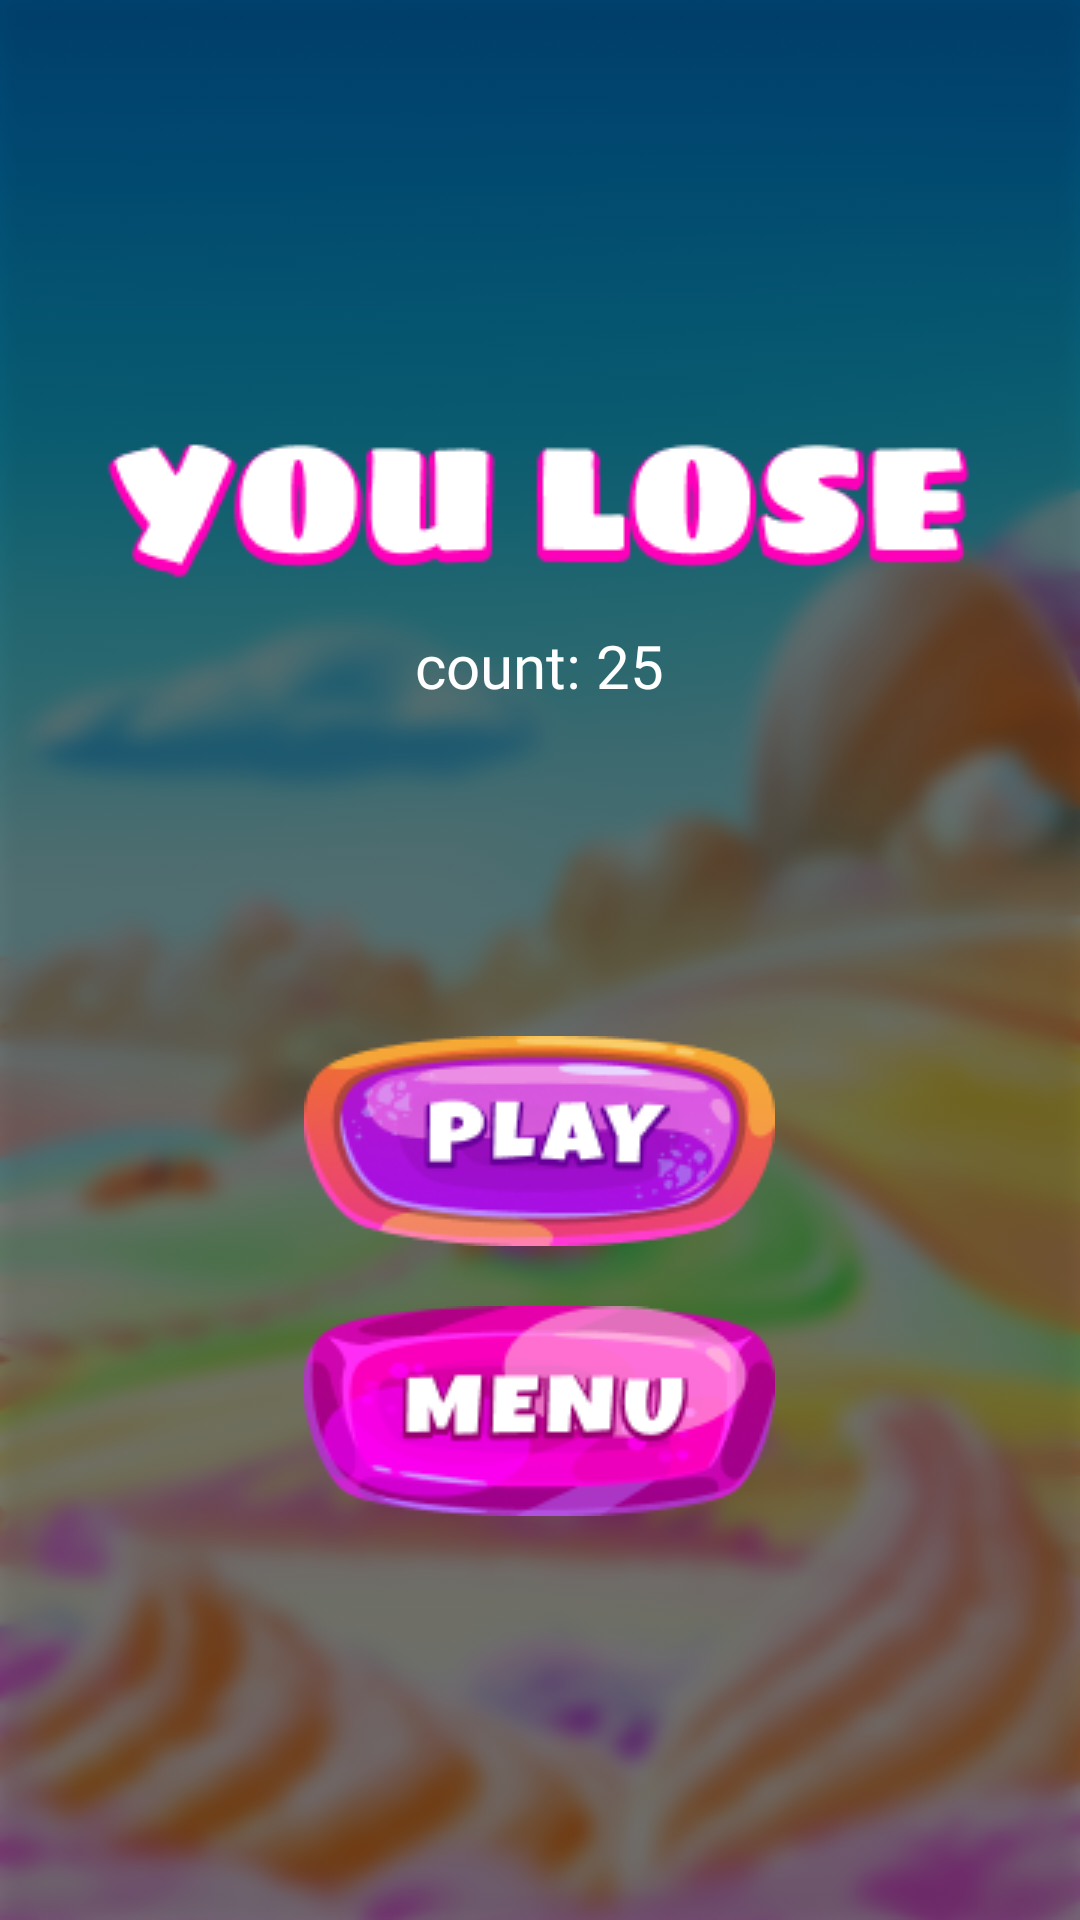

Android layout source for this screen:
<!-- AndroidManifest.xml: application theme Theme.SugarLady -->
<!-- res/layout/activity_game_over.xml -->
<?xml version="1.0" encoding="utf-8"?>
<LinearLayout xmlns:android="http://schemas.android.com/apk/res/android"
    xmlns:app="http://schemas.android.com/apk/res-auto"
    xmlns:tools="http://schemas.android.com/tools"
    android:layout_width="match_parent"
    android:layout_height="match_parent"
    android:background="@drawable/bg"
    android:backgroundTintMode="src_atop"
    android:backgroundTint="#83000000"
    android:orientation="vertical"
    android:gravity="center"
    tools:context=".GameOverActivity">
    <LinearLayout
        android:layout_width="wrap_content"
        android:layout_height="wrap_content"
        android:orientation="vertical"
        android:layout_gravity="center"
        android:gravity="center"
        android:layout_marginBottom="100dp">
        <ImageView
            android:layout_width="wrap_content"
            android:layout_height="wrap_content"
            android:background="@drawable/game_over_logo"/>
        <TextView
            android:id="@+id/score_view"
            android:layout_width="wrap_content"
            android:layout_height="wrap_content"
            android:fontFamily="@font/fontgame"
            android:textColor="@color/white"
            android:textSize="20dp"
            android:textStyle="normal"
            android:text="count: 25"/>
    </LinearLayout>
    <ImageButton
        android:id="@+id/restart_button_view"
        android:layout_width="wrap_content"
        android:layout_height="wrap_content"
        android:layout_margin="10dp"
        android:background="@drawable/play"/>
    <ImageButton
        android:id="@+id/menu_button_view"
        android:layout_width="wrap_content"
        android:layout_height="wrap_content"
        android:layout_margin="10dp"
        android:background="@drawable/menu"/>
</LinearLayout>
<!-- resources referenced by this layout -->
<resources>
  <!-- drawable bg: png bitmap (drawable, 166295 bytes) -->
  <!-- drawable game_over_logo: png bitmap (drawable, 5563 bytes) -->
  <!-- drawable menu: png bitmap (drawable, 11821 bytes) -->
  <!-- drawable play: png bitmap (drawable, 14731 bytes) -->
  <style name="Theme.SugarLady" parent="Base.Theme.Lady" />
  <style name="Base.Theme.Lady" parent="Theme.Material3.DayNight.NoActionBar">
          
          
      </style>
  <!-- not gathered from this repository: default colours our renderer supplied (Android Studio template values) -->
  <color name="white">#FFFFFFFF</color>
</resources>
